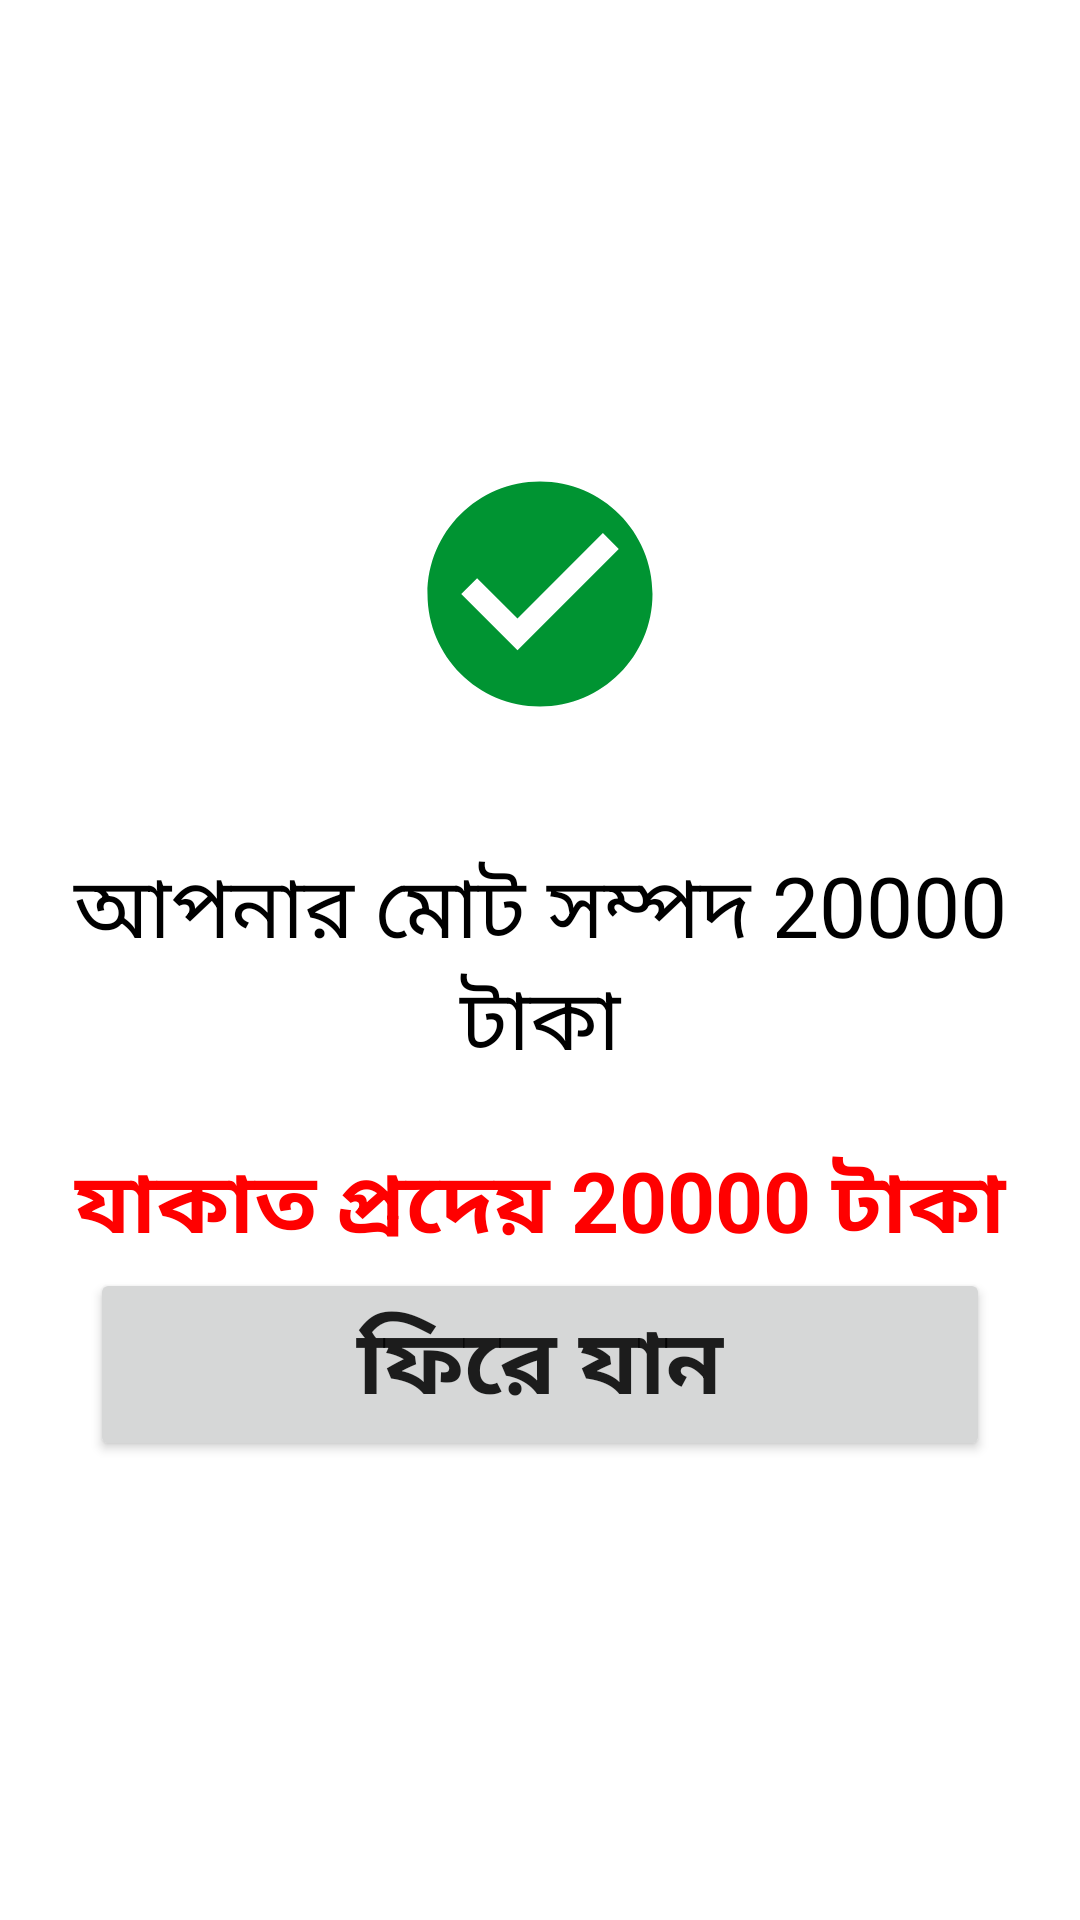

Layout XML and referenced resources for this Android screen:
<!-- AndroidManifest.xml: application theme Theme.Zakat -->
<!-- res/layout/alertdialogue.xml -->
<?xml version="1.0" encoding="utf-8"?>
<LinearLayout xmlns:android="http://schemas.android.com/apk/res/android"
    android:orientation="vertical"
    android:layout_width="match_parent"
    android:layout_height="match_parent"
    android:gravity="center">
    
    <LinearLayout
        android:layout_width="match_parent"
        android:layout_height="wrap_content"
        android:gravity="center"
        android:orientation="vertical"
        android:padding="20dp">

        <ImageView
            android:id="@+id/stateIcon"
            android:layout_width="90dp"
            android:layout_height="90dp"
            android:layout_marginBottom="40dp"
            android:src="@drawable/baseline_check_circle_24"/>

        <TextView
            android:id="@+id/tatalAsset"
            android:layout_width="match_parent"
            android:layout_height="wrap_content"
            android:text="আপনার মোট সম্পদ 20000 টাকা"
            android:textSize="28sp"
            android:textAlignment="center"
            android:textColor="@color/black"/>

        <TextView
            android:id="@+id/zakatPay"
            android:layout_width="match_parent"
            android:layout_height="wrap_content"
            android:layout_marginTop="20dp"
            android:text="যাকাত প্রদেয় 20000 টাকা"
            android:textSize="28sp"
            android:textStyle="bold"
            android:textAlignment="center"
            android:textColor="#FF0000"/>

        <Button
            android:id="@+id/back"
            android:layout_width="match_parent"
            android:layout_height="wrap_content"
            android:text="ফিরে যান"
            android:textSize="30sp"
            android:textStyle="bold"
            android:layout_marginStart="10dp"
            android:layout_marginEnd="10dp"/>

    </LinearLayout>


</LinearLayout>
<!-- resources referenced by this layout -->
<resources>
  <color name="black">#FF000000</color>
  <!-- drawable baseline_check_circle_24 (drawable) -->
  <vector android:height="24dp" android:tint="#009432"
      android:viewportHeight="24" android:viewportWidth="24"
      android:width="24dp" xmlns:android="http://schemas.android.com/apk/res/android">
      <path android:fillColor="@android:color/white" android:pathData="M12,2C6.48,2 2,6.48 2,12s4.48,10 10,10 10,-4.48 10,-10S17.52,2 12,2zM10,17l-5,-5 1.41,-1.41L10,14.17l7.59,-7.59L19,8l-9,9z"/>
  </vector>
  <style name="Theme.Zakat" parent="Theme.MaterialComponents.DayNight.NoActionBar">
          
          <item name="colorPrimary">@color/purple_500</item>
          <item name="colorPrimaryVariant">#009432</item>
          <item name="colorOnPrimary">@color/white</item>
          
          <item name="colorSecondary">@color/white</item>
          <item name="colorSecondaryVariant">@color/teal_700</item>
          <item name="colorOnSecondary">@color/black</item>
          
          <item name="android:statusBarColor">?attr/colorPrimaryVariant</item>
          
      </style>
  <color name="purple_500">#009432</color>
  <color name="white">#FFFFFFFF</color>
  <color name="teal_700">#FF018786</color>
</resources>
